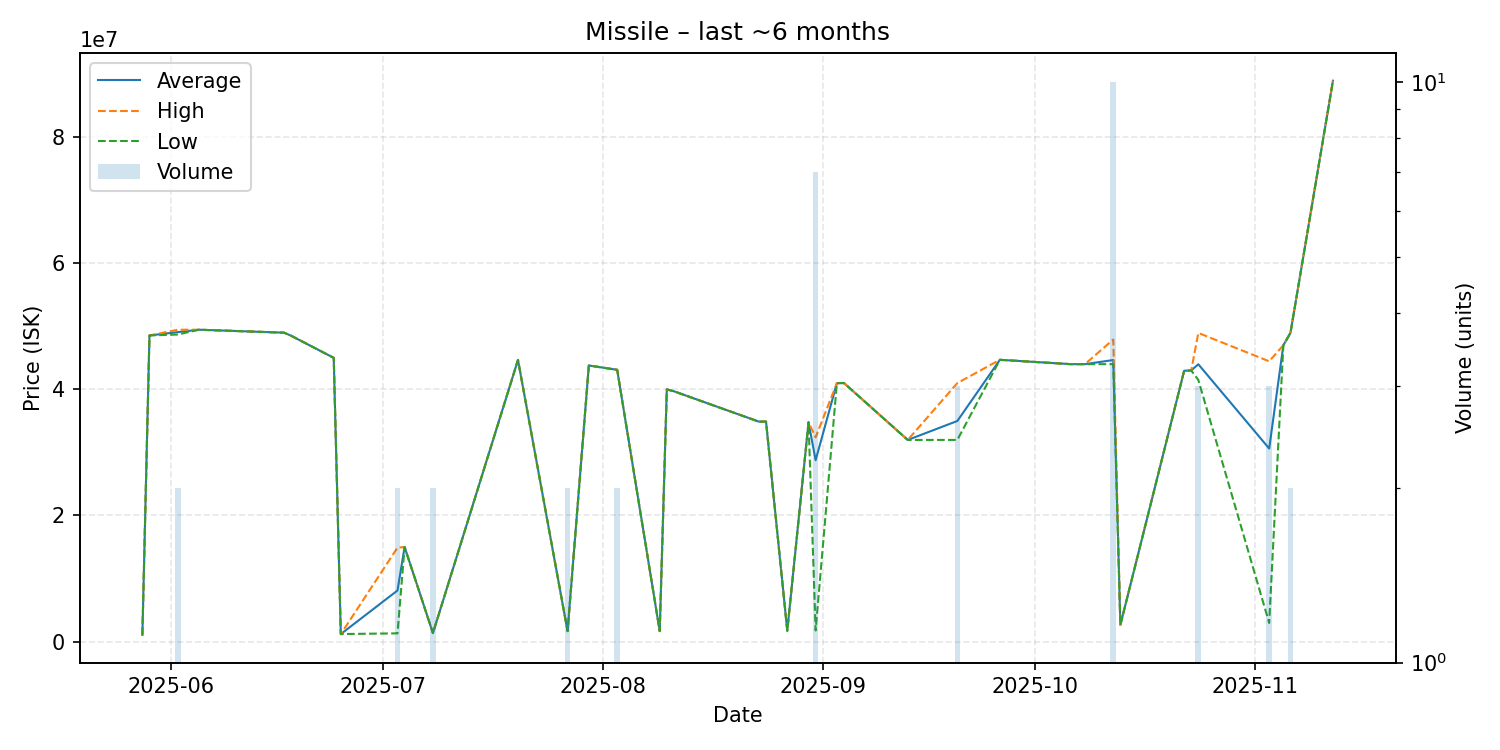

Data behind this chart, as committed beside it:
date, average, highest, lowest, order_count, volume
2025-05-28, 1067000, 1067000, 1067000, 1, 1
2025-05-29, 48550000, 48550000, 48550000, 1, 1
2025-06-02, 49080000, 49460000, 48700000, 2, 2
2025-06-05, 49460000, 49460000, 49460000, 1, 1
2025-06-17, 48990000, 48990000, 48990000, 1, 1
2025-06-18, 48500000, 48500000, 48500000, 1, 1
2025-06-24, 45000000, 45000000, 45000000, 1, 1
2025-06-25, 1194000, 1194000, 1194000, 1, 1
2025-07-03, 8105000, 14900000, 1310000, 2, 2
2025-07-04, 15000000, 15000000, 15000000, 1, 1
2025-07-08, 1352000, 1353000, 1351000, 2, 2
2025-07-20, 44670000, 44670000, 44670000, 1, 1
2025-07-27, 1665000, 1665000, 1665000, 1, 2
2025-07-30, 43790000, 43790000, 43790000, 1, 1
2025-08-03, 43105000, 43120000, 43090000, 2, 2
2025-08-09, 1667000, 1667000, 1667000, 1, 1
2025-08-10, 40000000, 40000000, 40000000, 1, 1
2025-08-11, 39700000, 39700000, 39700000, 1, 1
2025-08-23, 34880000, 34880000, 34880000, 1, 1
2025-08-24, 34900000, 34900000, 34900000, 1, 1
2025-08-27, 1715000, 1715000, 1715000, 1, 1
2025-08-30, 34780000, 34780000, 34780000, 1, 1
2025-08-31, 28761714, 32395000, 1762000, 6, 7
2025-09-03, 40990000, 40990000, 40990000, 1, 1
2025-09-04, 41000000, 41000000, 41000000, 1, 1
2025-09-13, 31980000, 31980000, 31980000, 1, 1
2025-09-20, 34990000, 41000000, 31985000, 3, 3
2025-09-26, 44690000, 44690000, 44690000, 1, 1
2025-10-06, 44000000, 44000000, 44000000, 1, 1
2025-10-07, 44000000, 44000000, 44000000, 1, 1
2025-10-08, 44000000, 44000000, 44000000, 1, 1
2025-10-12, 44654000, 47900000, 44000000, 7, 10
2025-10-13, 2640000, 2640000, 2640000, 1, 1
2025-10-22, 42950000, 42950000, 42950000, 1, 1
2025-10-23, 43000000, 43000000, 43000000, 1, 1
2025-10-24, 43983333, 48950000, 41500000, 3, 3
2025-11-03, 30617000, 44450000, 2951000, 3, 3
2025-11-05, 47000000, 47000000, 47000000, 1, 1
2025-11-06, 48950000, 48950000, 48950000, 2, 2
2025-11-12, 88950000, 88950000, 88950000, 1, 1
